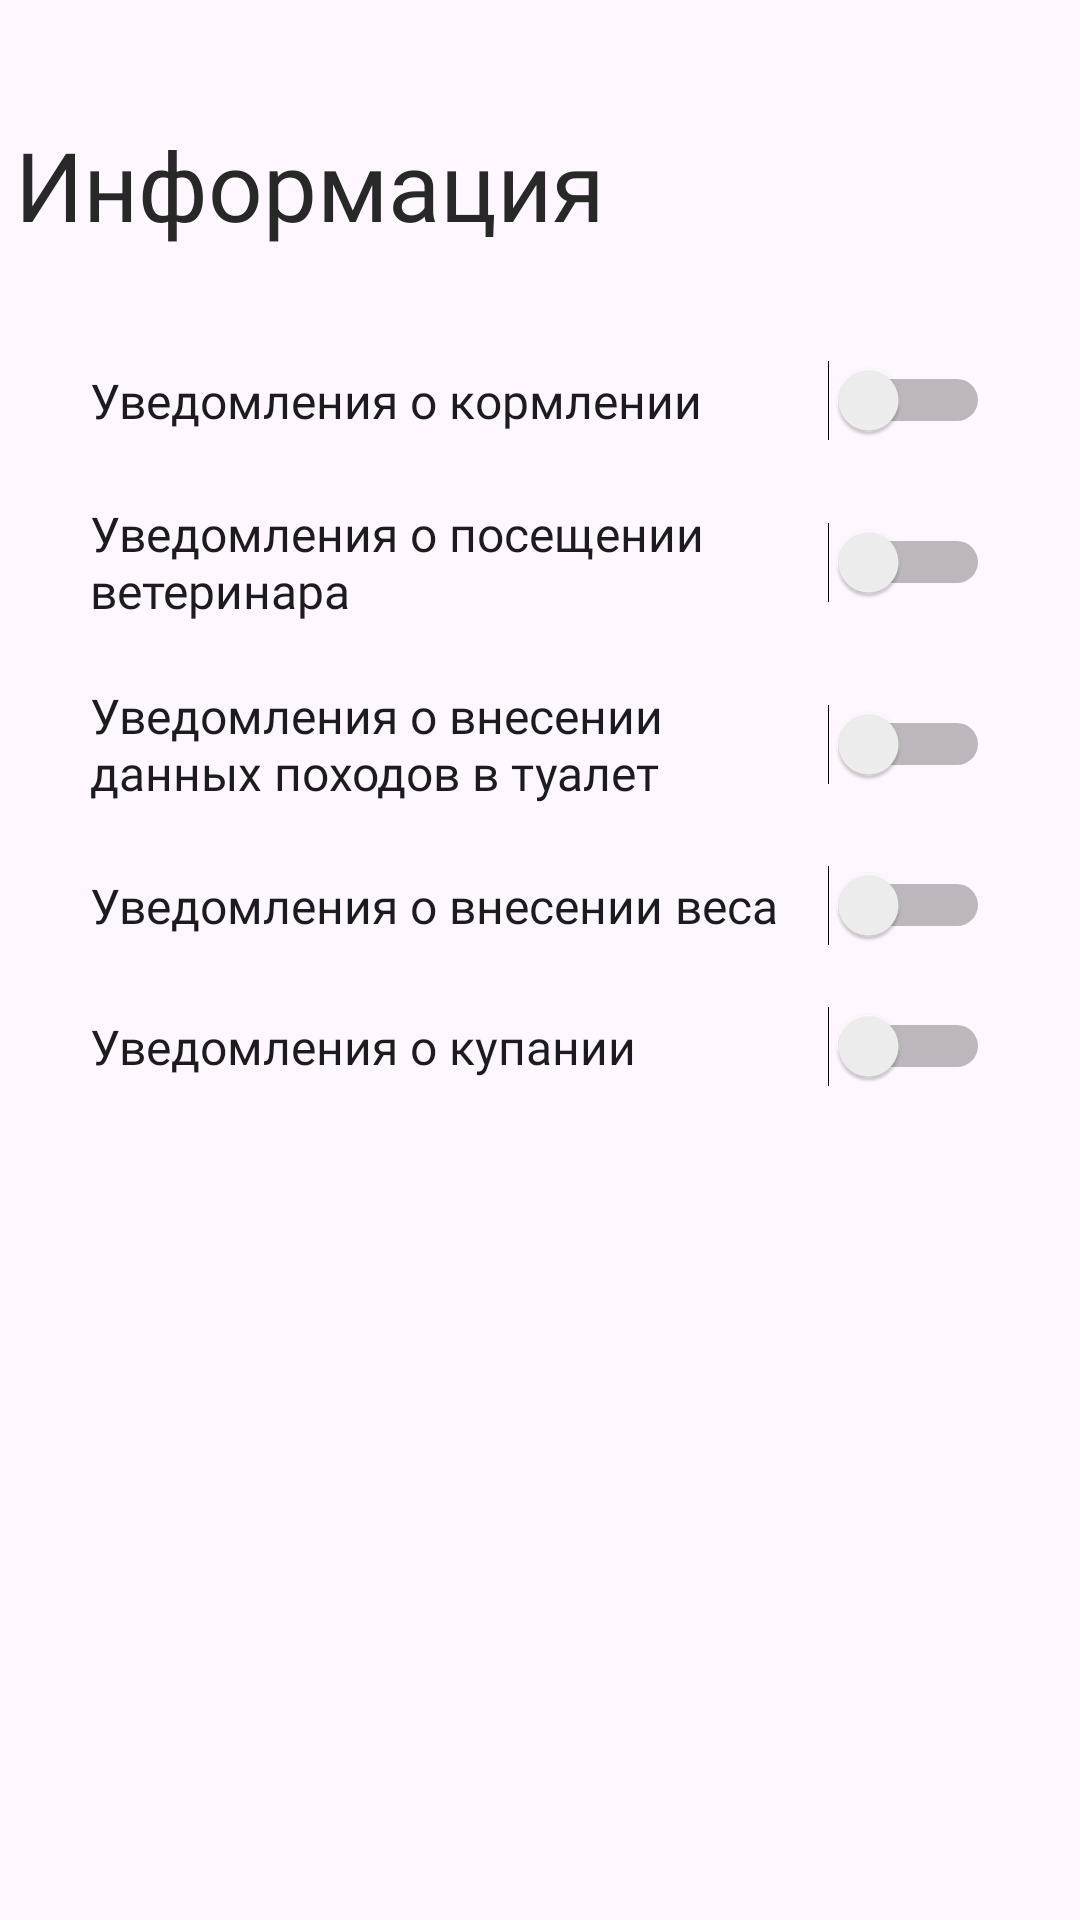

This screen was rendered from an Android layout file. Write that file and the resources it references.
<!-- AndroidManifest.xml: application theme Theme.PetsCheck -->
<!-- res/layout/alerts_activity.xml -->
<?xml version="1.0" encoding="utf-8"?>
<androidx.constraintlayout.widget.ConstraintLayout xmlns:android="http://schemas.android.com/apk/res/android"
    android:layout_width="match_parent"
    android:layout_height="match_parent"
    xmlns:app="http://schemas.android.com/apk/res-auto">

    <TextView
        android:id="@+id/alertText"
        android:layout_width="350dp"
        android:layout_height="wrap_content"
        android:textColor="@color/black"
        android:text="Информация"
        android:textSize="32sp"
        android:fontFamily="@font/semibold"
        android:layout_marginTop="40dp"
        app:layout_constraintStart_toStartOf="parent"
        app:layout_constraintEnd_toEndOf="parent"
        app:layout_constraintTop_toTopOf="parent" />

    <LinearLayout
        android:layout_width="match_parent"
        android:layout_height="match_parent"
        android:paddingHorizontal="30dp"
        android:orientation="vertical"
        android:layout_marginTop="100dp"
        app:layout_constraintTop_toBottomOf="@+id/alertText">
        <Switch
            android:id="@+id/corm"
            android:layout_width="match_parent"
            android:layout_height="wrap_content"
            android:text="Уведомления о кормлении"
            android:fontFamily="@font/reg"
            android:textSize="16dp"
            android:layout_marginTop="20dp"/>
        <Switch
            android:layout_width="match_parent"
            android:layout_height="wrap_content"
            android:text="Уведомления о посещении ветеринара"
            android:fontFamily="@font/reg"
            android:textSize="16dp"
            android:layout_marginTop="20dp"/>
        <Switch
            android:layout_width="match_parent"
            android:layout_height="wrap_content"
            android:text="Уведомления о внесении данных походов в туалет"
            android:fontFamily="@font/reg"
            android:textSize="16dp"
            android:layout_marginTop="20dp"/>
        <Switch
            android:layout_width="match_parent"
            android:layout_height="wrap_content"
            android:text="Уведомления о внесении веса "
            android:fontFamily="@font/reg"
            android:textSize="16dp"
            android:layout_marginTop="20dp"/>
        <Switch
            android:layout_width="match_parent"
            android:layout_height="wrap_content"
            android:text="Уведомления о купании"
            android:fontFamily="@font/reg"
            android:textSize="16dp"
            android:layout_marginTop="20dp"/>

    </LinearLayout>

</androidx.constraintlayout.widget.ConstraintLayout>
<!-- resources referenced by this layout -->
<resources>
  <color name="black">#282828</color>
  <style name="Theme.PetsCheck" parent="Base.Theme.PetsCheck" />
  <style name="Base.Theme.PetsCheck" parent="Theme.Material3.Light.NoActionBar">
          
          
      </style>
</resources>
